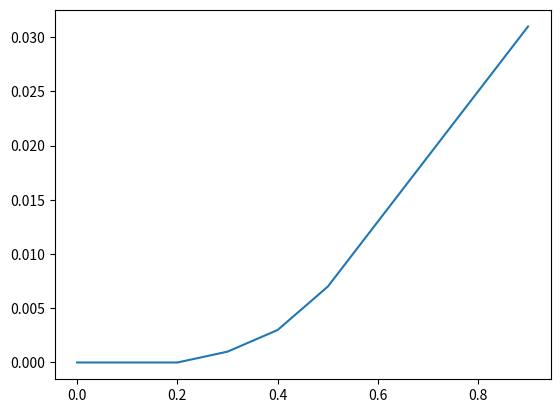

This chart was generated by the following Python code:
import numpy as np
import matplotlib.pyplot as plt

def dubins_step(x, u, dt):
    """Run one step of dynamics

    Parameters
    ----------
    x : np.array
        State vector (x, y, theta)
    u : np.array
        Control vector (v, w)
    dt : float
        Time step

    Returns
    -------
    np.array
        Updated state vector (x, y, theta)

    """
    x_dot = u[0] * np.cos(x[2])
    y_dot = u[0] * np.sin(x[2])
    theta_dot = u[1]
    x_new = x + np.array([x_dot, y_dot, theta_dot]) * dt
    return x_new

def dubins_traj(x0, U, dt):
    """Compute dubins trajectory from a sequence of controls
    
    Parameters
    ----------
    x0 : np.array
        Initial state vector (x, y, theta)
    U : np.array
        Control sequence (v, w)
    dt : float
        Time step
    
    Returns
    -------
    np.array
        Trajectory (x, y, theta)
    
    """
    traj = np.zeros((len(U), 3))
    traj[0] = x0
    for i in range(1, len(U)):
        traj[i] = dubins_step(traj[i-1], U[i-1], dt)
    return traj

DT = 0.1
N = 30
V_MAX = 1  # [m/s]
W_MAX = 1  # [rad/s]
V_BOUNDS = np.array([-V_MAX, V_MAX])
W_BOUNDS = np.array([-W_MAX, W_MAX])

# Test dubins trajectory
x0 = np.array([0, 0, 0])
U = np.array([[1, 0], [1, 0.1], [1, 0.1], [1, 0.2], [1, 0.2], [1, 0], [1, 0], [1, 0], [1, 0], [1, 0]])
dt = 0.1
traj = dubins_traj(x0, U, dt)
# Plot trajectory
plt.plot(traj[:, 0], traj[:, 1])
plt.show()

# Quadrotor params
m = 0.5
g = 9.81
I = np.eye(3) * 0.01



def quadrotor_dynamics(x, u, dt):
    """Run one step of quadrotor dynamics

    Parameters
    ----------
    x : np.array
        State vector (x, y, z, vx, vy, vz, phi, theta, psi, p, q, r)
    u : np.array
        Control vector (F, tau_x, tau_y, tau_z)
    dt : float
        Time step

    Returns
    -------
    np.array
        Updated state vector (x, y, z, vx, vy, vz, phi, theta, psi, p, q, r)

    """
    # Unpack state
    x, y, z, vx, vy, vz, phi, theta, psi, p, q, r = x
    # Unpack control
    F, tau_x, tau_y, tau_z = u
    # Compute acceleration
    ax = (F * np.cos(theta) * np.cos(psi) + tau_x) / params.M
    ay = (F * np.cos(theta) * np.sin(psi) + tau_y) / params.M
    az = (F * np.sin(theta) + tau_z) / params.M
    # Compute angular acceleration
    p_dot = (params.IY - params.IZ) * q * r / params.IX + tau_x / params.IX
    q_dot = (params.IZ - params.IX) * p * r / params.IY + tau_y / params.IY
    r_dot = (params.IX - params.IY) * p * q / params.IZ + tau_z / params.IZ
    # Update state
    x_new = np.array([
        x + vx * dt,
        y + vy * dt,
        z + vz * dt,
        vx + ax * dt,
        vy + ay * dt,
        vz + az * dt,
        phi + p * dt,
        theta + q * dt,
        psi + r * dt,
        p + p_dot * dt,
        q + q_dot * dt,
        r + r_dot * dt,
    ])
    return x_new